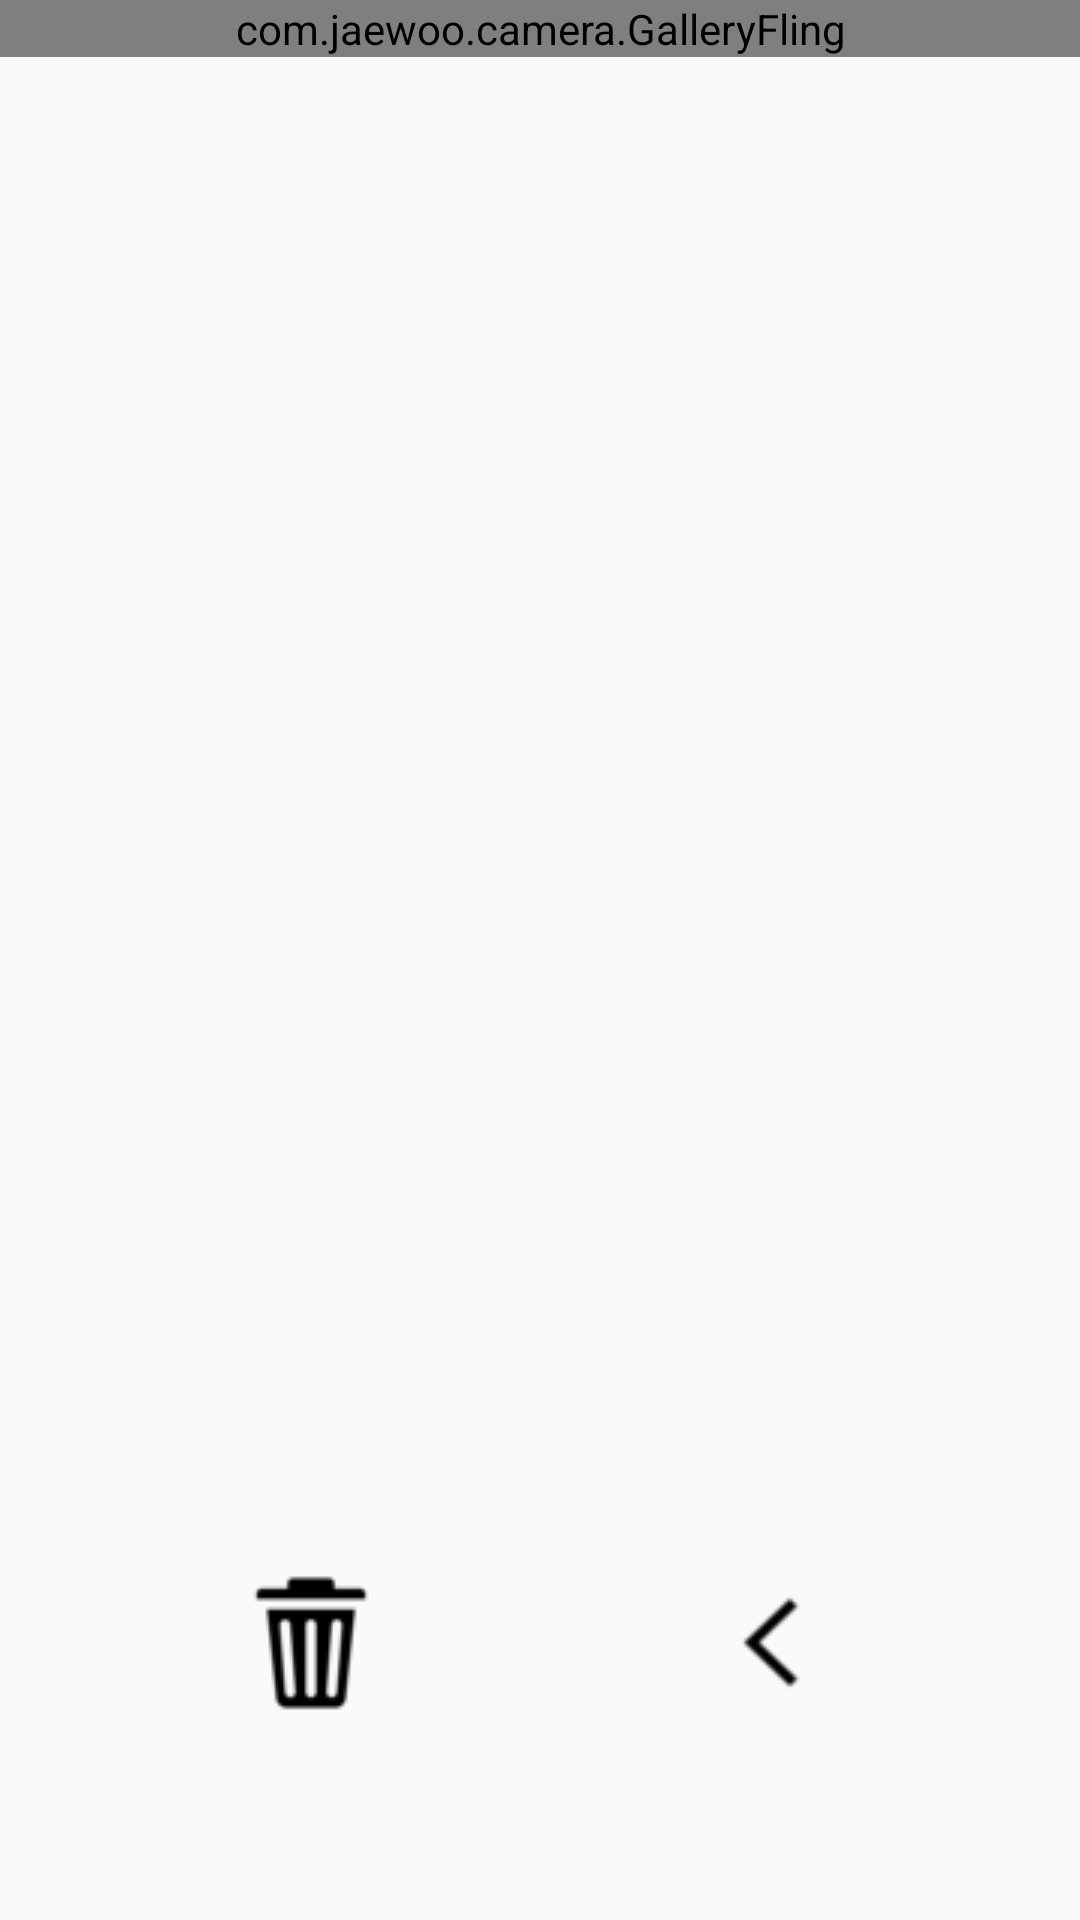

The Android layout XML behind this screen, and the referenced resources:
<!-- AndroidManifest.xml: application theme AppTheme -->
<!-- res/layout/activity_sub.xml -->
<?xml version="1.0" encoding="utf-8"?>
<android.support.constraint.ConstraintLayout
    xmlns:android="http://schemas.android.com/apk/res/android"
    xmlns:app="http://schemas.android.com/apk/res-auto"
    xmlns:tools="http://schemas.android.com/tools"
    android:layout_width="match_parent"
    android:layout_height="match_parent">

    

    <ImageButton
        android:id="@+id/test_button1"
        style="@android:style/Widget.Material.Light.Button.Borderless"
        android:layout_width="wrap_content"
        android:layout_height="wrap_content"
        android:layout_marginEnd="8dp"
        android:layout_marginStart="8dp"
        android:contentDescription="@string/description_info"
        android:onClick="onClick"
        android:padding="20dp"
        android:src="@drawable/delete_pic"
        app:layout_constraintBottom_toBottomOf="parent"
        app:layout_constraintEnd_toEndOf="parent"
        app:layout_constraintHorizontal_bias="0.2"
        app:layout_constraintStart_toStartOf="parent"
        app:layout_constraintTop_toBottomOf="@+id/picture_scroll_view" />

    <ImageButton
        android:id="@+id/test_button2"
        style="@android:style/Widget.Material.Light.Button.Borderless"
        android:layout_width="wrap_content"
        android:layout_height="wrap_content"
        android:layout_marginEnd="8dp"
        android:layout_marginStart="8dp"
        android:contentDescription="@string/description_info"
        android:onClick="onClick"
        android:padding="20dp"
        android:src="@drawable/backwards2"
        app:layout_constraintBottom_toBottomOf="parent"
        app:layout_constraintEnd_toEndOf="parent"
        app:layout_constraintHorizontal_bias="0.8"
        app:layout_constraintStart_toStartOf="parent"
        app:layout_constraintTop_toBottomOf="@+id/picture_scroll_view" />


    <ScrollView
        android:id="@+id/picture_scroll_view"
        android:layout_width="match_parent"
        android:layout_height="455dp"
        app:layout_constraintEnd_toEndOf="parent"
        app:layout_constraintStart_toStartOf="parent"
        app:layout_constraintTop_toTopOf="parent">

        <LinearLayout
            android:layout_width="match_parent"
            android:layout_height="wrap_content"
            android:orientation="horizontal">

            <com.jaewoo.camera.GalleryFling
                android:id="@+id/galleryFling"
                android:layout_width="match_parent"
                android:layout_height="match_parent"
                android:background="@android:color/white" />
        </LinearLayout>
    </ScrollView>

</android.support.constraint.ConstraintLayout>
<!-- resources referenced by this layout -->
<resources>
  <!-- drawable backwards2: png bitmap (drawable, 734 bytes) -->
  <!-- drawable delete_pic: png bitmap (drawable, 1053 bytes) -->
  <string name="description_info">Info</string>
  <style name="AppTheme" parent="Base.Theme.AppCompat.Light.DarkActionBar">
          
          <item name="colorPrimary">@color/colorPrimary</item>
          <item name="colorPrimaryDark">@color/colorPrimaryDark</item>
          <item name="colorAccent">@color/colorAccent</item>
          
          <item name="windowActionBar">false</item>
          <item name="windowNoTitle">true</item>
      </style>
  <!-- not gathered from this repository: default colours our renderer supplied (Android Studio template values) -->
  <color name="colorPrimary">#FF6200EE</color>
  <color name="colorPrimaryDark">#FF3700B3</color>
  <color name="colorAccent">#FF03DAC5</color>
</resources>
